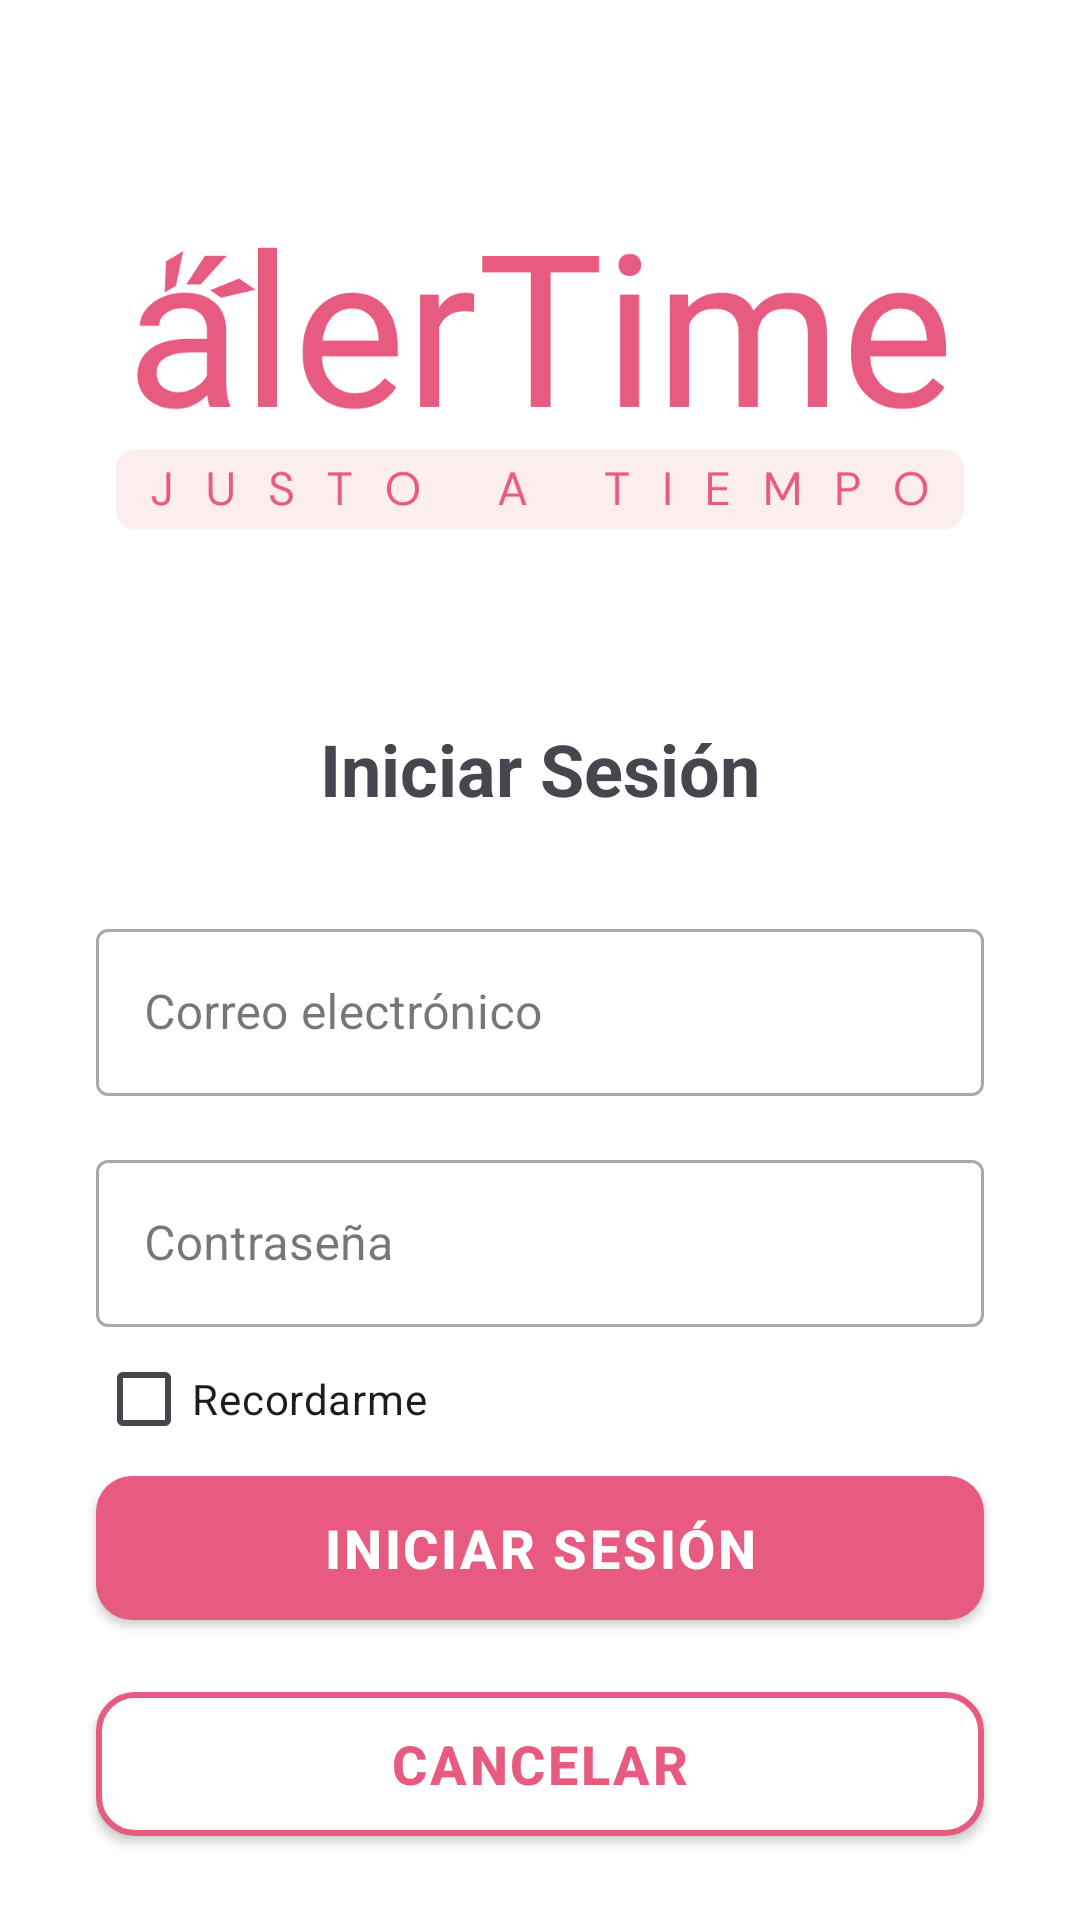

Reconstruct the res/layout file that produces this screen, plus the resources it refers to.
<!-- AndroidManifest.xml: application theme Theme.Alertime -->
<!-- res/layout/activity_login.xml -->
<?xml version="1.0" encoding="utf-8"?>
<androidx.constraintlayout.widget.ConstraintLayout xmlns:android="http://schemas.android.com/apk/res/android"
    xmlns:app="http://schemas.android.com/apk/res-auto"
    xmlns:tools="http://schemas.android.com/tools"
    android:id="@+id/main"
    android:background="@color/white"
    android:layout_width="match_parent"
    android:layout_height="match_parent"
    tools:context=".LoginActivity">

    <androidx.constraintlayout.widget.Guideline
        android:id="@+id/guideline"
        android:layout_width="wrap_content"
        android:layout_height="wrap_content"
        android:orientation="horizontal"
        app:layout_constraintGuide_percent="0.05"/>

    <ImageView
        android:id="@+id/logo"
        android:layout_width="wrap_content"
        android:layout_height="wrap_content"
        android:src="@drawable/logo"
        app:layout_constraintEnd_toEndOf="parent"
        app:layout_constraintStart_toStartOf="parent"
        app:layout_constraintTop_toTopOf="@id/guideline"
        app:layout_constraintBottom_toTopOf="@+id/guideline2"/>

    <androidx.constraintlayout.widget.Guideline
        android:id="@+id/guideline2"
        android:layout_width="wrap_content"
        android:layout_height="wrap_content"
        android:orientation="horizontal"
        app:layout_constraintGuide_percent="0.3 "/>

    <TextView
        android:id="@+id/title"
        android:layout_width="wrap_content"
        android:layout_height="wrap_content"
        app:layout_constraintEnd_toEndOf="parent"
        app:layout_constraintStart_toStartOf="parent"
        app:layout_constraintTop_toBottomOf="@+id/guideline2"
        android:layout_marginTop="48dp"
        android:textSize="24sp"
        android:textStyle="bold"
        android:text="@string/do_login_min"/>

    <com.google.android.material.textfield.TextInputLayout
        android:id="@+id/inputEmailLayout"
        app:layout_constraintTop_toBottomOf="@+id/title"
        app:layout_constraintEnd_toEndOf="parent"
        app:layout_constraintStart_toStartOf="parent"
        style="@style/Widget.MaterialComponents.TextInputLayout.OutlinedBox"
        android:layout_width="match_parent"
        android:layout_height="wrap_content"
        android:layout_marginStart="32dp"
        android:layout_marginTop="32dp"
        android:layout_marginEnd="32dp">
        <com.google.android.material.textfield.TextInputEditText
            android:id="@+id/inputEmail"
            android:layout_width="match_parent"
            android:layout_height="wrap_content"
            android:hint="@string/label_email"
            android:inputType="textEmailAddress"
            android:selectAllOnFocus="true"/>
    </com.google.android.material.textfield.TextInputLayout>

    <com.google.android.material.textfield.TextInputLayout
        android:id="@+id/inputPasswordLayout"
        app:layout_constraintTop_toBottomOf="@+id/inputEmailLayout"
        app:layout_constraintEnd_toEndOf="parent"
        app:layout_constraintStart_toStartOf="parent"
        style="@style/Widget.MaterialComponents.TextInputLayout.OutlinedBox"
        android:layout_width="match_parent"
        android:layout_height="wrap_content"
        android:layout_marginStart="32dp"
        android:layout_marginTop="16dp"
        android:layout_marginEnd="32dp">
        <com.google.android.material.textfield.TextInputEditText
            android:id="@+id/inputPassword"
            android:layout_width="match_parent"
            android:layout_height="wrap_content"
            android:hint="@string/label_password"
            android:inputType="textPassword"
            android:selectAllOnFocus="true"/>
    </com.google.android.material.textfield.TextInputLayout>

    <CheckBox
        app:layout_constraintTop_toBottomOf="@+id/inputPasswordLayout"
        app:layout_constraintStart_toStartOf="@+id/inputPasswordLayout"
        android:layout_width="wrap_content"
        android:layout_height="wrap_content"
        android:text="@string/label_rememberme"/>

    <Button
        app:backgroundTint="@null"
        android:id="@+id/btnLogin"
        style="@style/PrimaryButtonStyle"
        android:layout_marginBottom="100dp"
        app:layout_constraintEnd_toEndOf="parent"
        app:layout_constraintStart_toStartOf="parent"
        app:layout_constraintBottom_toBottomOf="parent"
        android:layout_width="0dp"
        android:layout_height="wrap_content"
        android:text="@string/do_login"/>

    <Button
        app:backgroundTint="@null"
        android:id="@+id/btnCancel"
        style="@style/SecondaryButtonStyle"
        android:layout_marginTop="24dp"
        app:layout_constraintEnd_toEndOf="parent"
        app:layout_constraintStart_toStartOf="parent"
        app:layout_constraintTop_toBottomOf="@+id/btnLogin"
        android:layout_width="0dp"
        android:layout_height="wrap_content"
        android:text="@string/do_cancel"/>


</androidx.constraintlayout.widget.ConstraintLayout>
<!-- resources referenced by this layout -->
<resources>
  <color name="white">#FFFFFFFF</color>
  <!-- drawable logo: png bitmap (drawable, 28505 bytes) -->
  <string name="do_cancel">CANCELAR</string>
  <string name="do_login">INICIAR SESIÓN</string>
  <string name="do_login_min">Iniciar Sesión</string>
  <string name="label_email">Correo electrónico</string>
  <string name="label_password">Contraseña</string>
  <string name="label_rememberme">Recordarme</string>
  <style name="PrimaryButtonStyle">
          <item name="android:foreground">?attr/selectableItemBackground</item>
          <item name="android:letterSpacing">0.05</item>
          <item name="android:textStyle">bold</item>
          <item name="android:textSize">18sp</item>
          <item name="android:textColor">@color/white</item>
          <item name="android:layout_marginStart">32dp</item>
          <item name="android:layout_marginEnd">32dp</item>
          <item name="android:height">42dp</item>
          <item name="android:background">@drawable/primary_button_background</item>
      </style>
  <style name="SecondaryButtonStyle">
          <item name="android:foreground">?attr/selectableItemBackground</item>
          <item name="android:letterSpacing">0.05</item>
          <item name="android:textStyle">bold</item>
          <item name="android:textSize">18sp</item>
          <item name="android:textColor">@color/pink</item>
          <item name="android:layout_marginStart">32dp</item>
          <item name="android:layout_marginEnd">32dp</item>
          <item name="android:height">42dp</item>
          <item name="android:background">@drawable/secondary_button_background</item>
      </style>
  <style name="Theme.Alertime" parent="Base.Theme.Alertime">
      </style>
  <!-- drawable primary_button_background (drawable) -->
  <?xml version="1.0" encoding="utf-8"?>
  <shape xmlns:android="http://schemas.android.com/apk/res/android">
      <corners android:radius="12dp"/>
      <solid android:color="@color/pink"/>
  </shape>
  <color name="pink">#E85B81</color>
  <!-- drawable secondary_button_background (drawable) -->
  <?xml version="1.0" encoding="utf-8"?>
  <shape xmlns:android="http://schemas.android.com/apk/res/android">
      <corners android:radius="12dp"/>
      <stroke android:width="2dp" android:color="@color/pink"/>
      <solid android:color="@color/white"/>
  </shape>
  <style name="Base.Theme.Alertime" parent="Theme.Material3.Light.NoActionBar">
      </style>
</resources>
